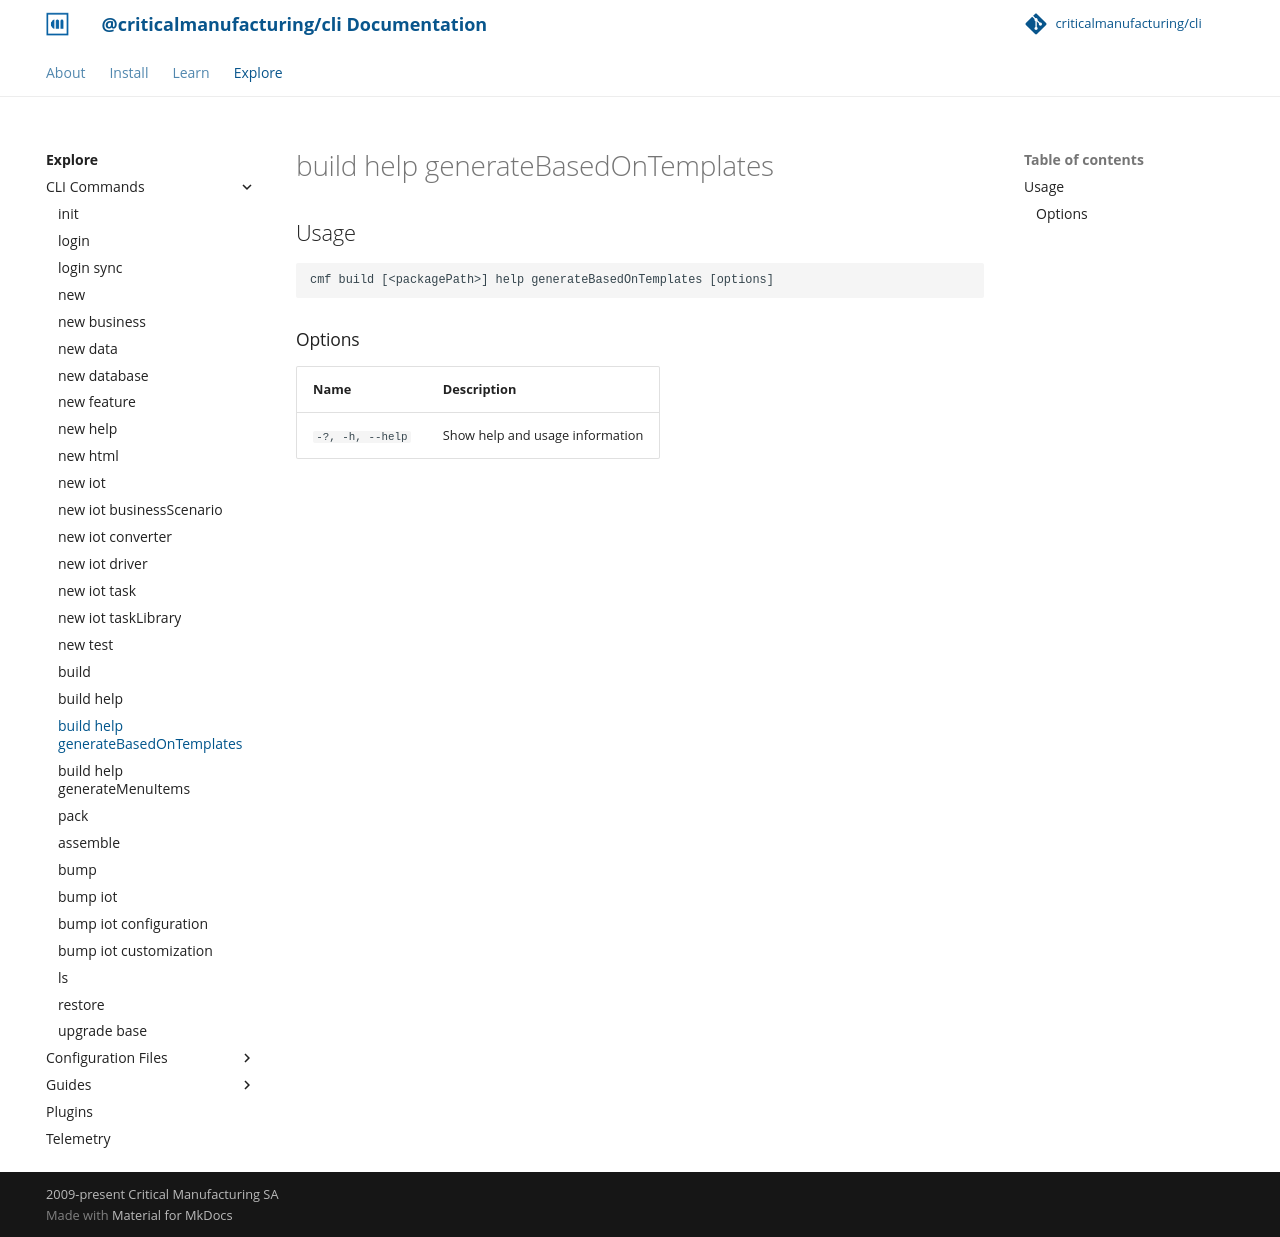

repository: criticalmanufacturing/cli · page: 03-explore/commands/build_help_generateBasedOnTemplates/index.html · generator: mkdocs

# build help generateBasedOnTemplates

<!-- BEGIN USAGE -->

Usage
-----

```
cmf build [<packagePath>] help generateBasedOnTemplates [options]
```

### Options

Name | Description
---- | -----------
`-?, -h, --help` | Show help and usage information


<!-- END USAGE -->
